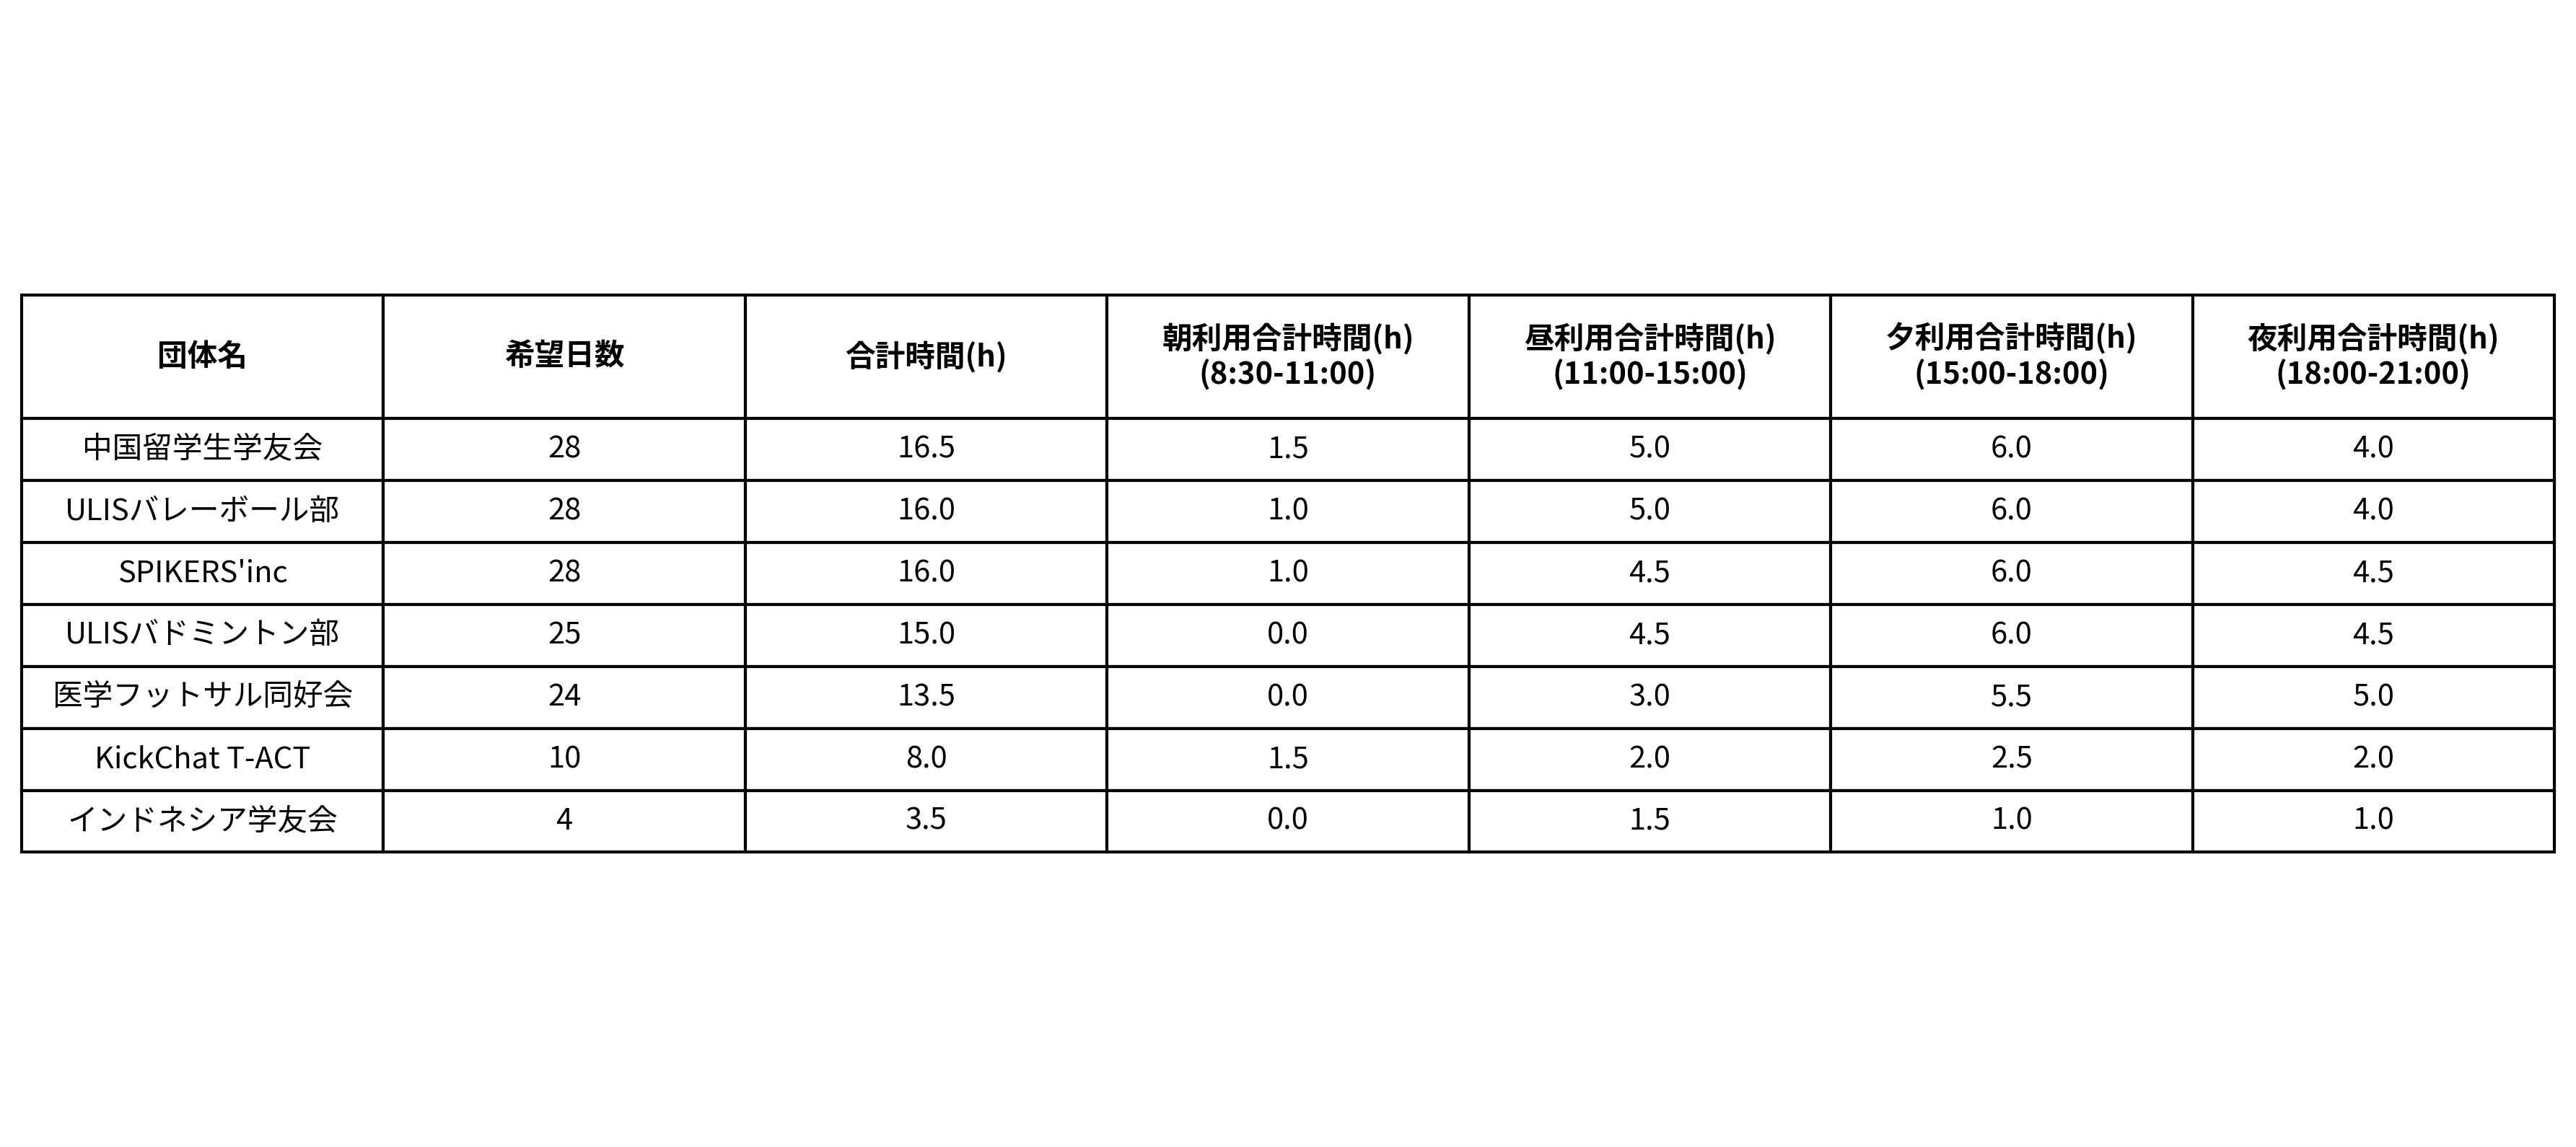

The data file committed next to this chart (first rows):
団体名, 希望日数, 合計時間(h), 朝利用合計時間(h)?(8:30-11:00), 昼利用合計時間(h)?(11:00-15:00), 夕利用合計時間(h)?(15:00-18:00), 夜利用合計時間(h)?(18:00-21:00)
中国留学生学友会, 28, 16.5, 1.5, 5.0, 6.0, 4.0
ULISバレーボール部, 28, 16.0, 1.0, 5.0, 6.0, 4.0
SPIKERS'inc, 28, 16.0, 1.0, 4.5, 6.0, 4.5
ULISバドミントン部, 25, 15.0, 0.0, 4.5, 6.0, 4.5
医学フットサル同好会, 24, 13.5, 0.0, 3.0, 5.5, 5.0
KickChat T-ACT, 10, 8.0, 1.5, 2.0, 2.5, 2.0
インドネシア学友会, 4, 3.5, 0.0, 1.5, 1.0, 1.0
